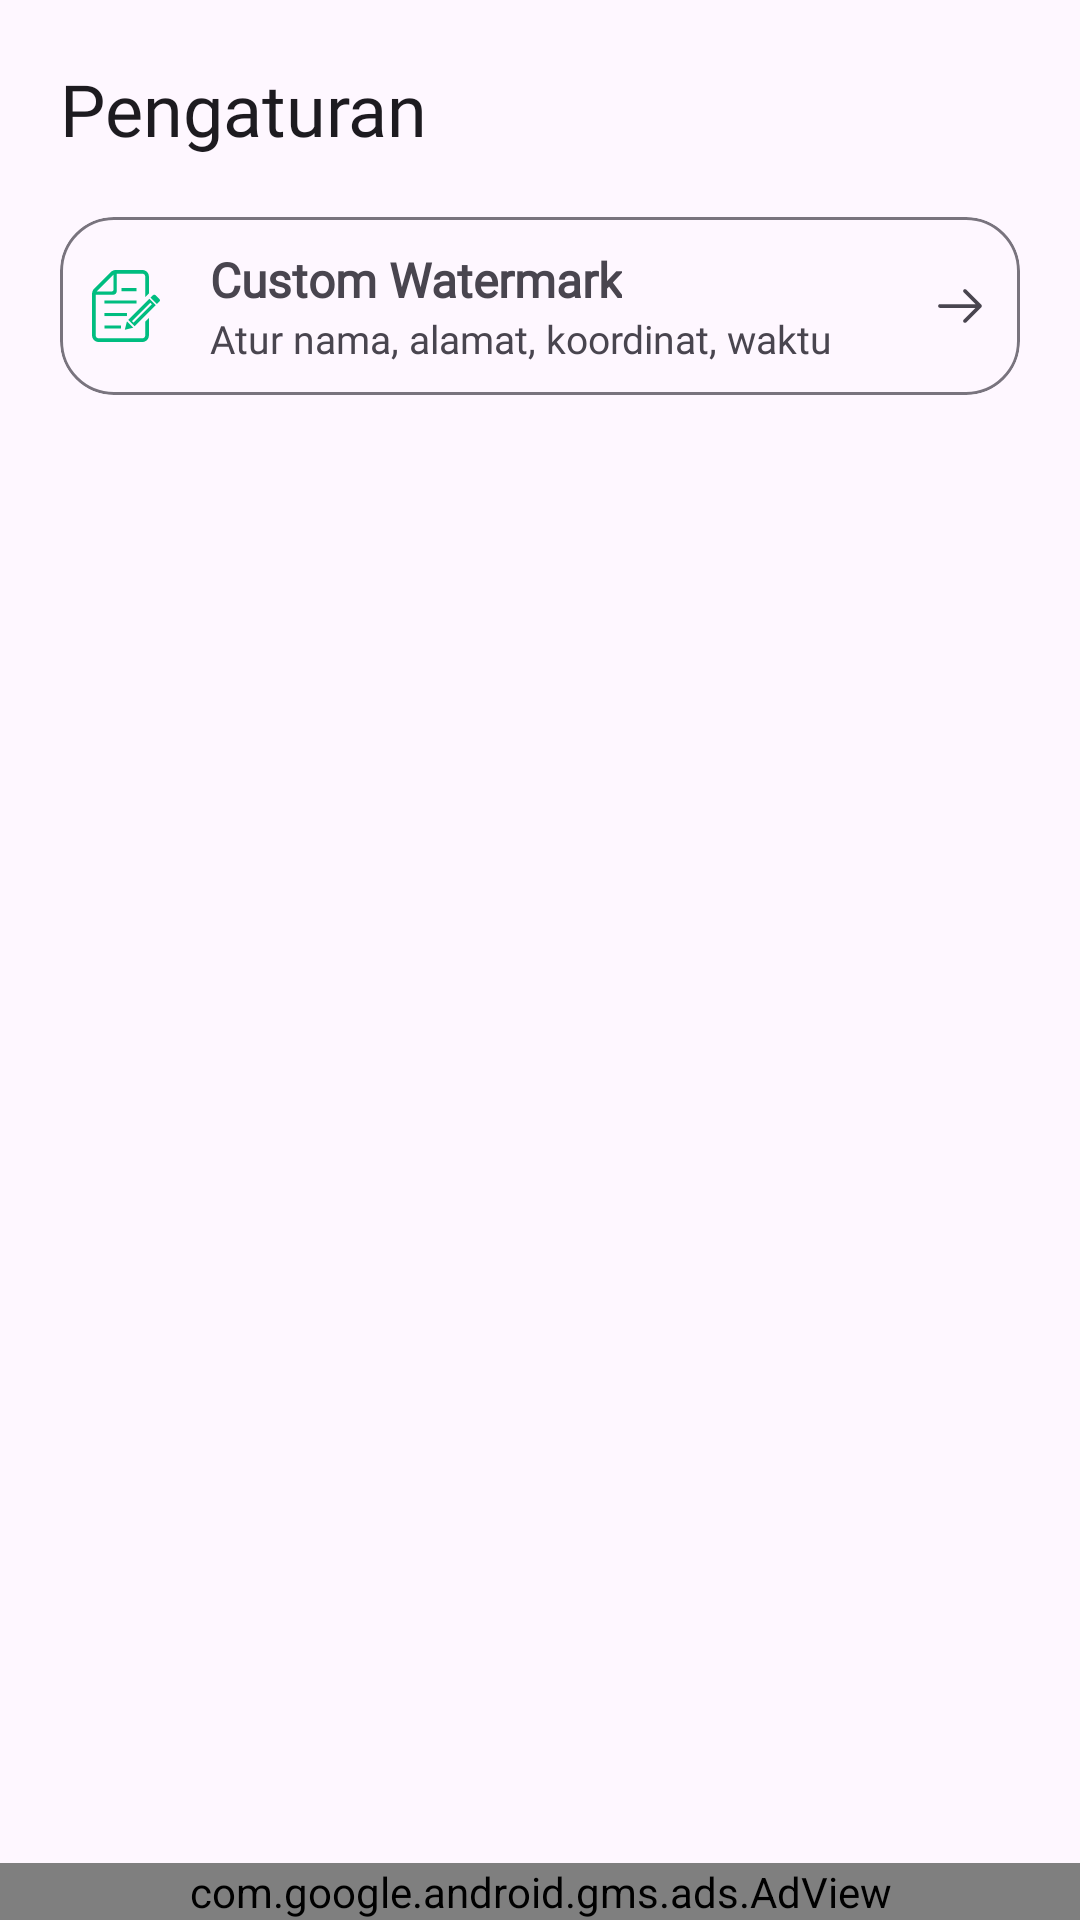

Layout XML and referenced resources for this Android screen:
<!-- AndroidManifest.xml: application theme Theme.EAbsensiOutsourcing -->
<!-- res/layout/fragment_settings.xml -->
<androidx.constraintlayout.widget.ConstraintLayout
    xmlns:android="http://schemas.android.com/apk/res/android"
    xmlns:app="http://schemas.android.com/apk/res-auto"
    android:layout_width="match_parent"
    android:layout_height="match_parent"
    android:background="?attr/colorSurface">

    
    <ScrollView
        android:id="@+id/scrollContent"
        android:layout_width="0dp"
        android:layout_height="0dp"
        android:fillViewport="true"
        app:layout_constraintTop_toTopOf="parent"
        app:layout_constraintBottom_toTopOf="@id/bannerContainer"
        app:layout_constraintStart_toStartOf="parent"
        app:layout_constraintEnd_toEndOf="parent">

        <LinearLayout
            android:layout_width="match_parent"
            android:layout_height="wrap_content"
            android:orientation="vertical"
            android:padding="20dp">

            
            <TextView
                android:layout_width="wrap_content"
                android:layout_height="wrap_content"
                android:text="Pengaturan"
                android:textSize="24sp"
                android:fontFamily="@font/poppins_bold"
                android:textColor="?attr/colorOnSurface"
                android:layout_marginBottom="20dp"/>

            
            <com.google.android.material.card.MaterialCardView
                android:id="@+id/cardWatermark"
                android:layout_width="match_parent"
                android:layout_height="wrap_content"
                app:cardCornerRadius="18dp"
                app:strokeWidth="1dp"
                app:strokeColor="?attr/colorOutline"
                app:cardElevation="0dp"
                android:foreground="?attr/selectableItemBackground">

                <LinearLayout
                    android:layout_width="match_parent"
                    android:layout_height="wrap_content"
                    android:orientation="horizontal"
                    android:padding="10dp"
                    android:gravity="center_vertical">

                    <ImageView
                        android:layout_width="24dp"
                        android:layout_height="24dp"
                        android:src="@drawable/ic_watermark"
                        app:tint="?attr/colorPrimary"/>

                    <LinearLayout
                        android:layout_width="0dp"
                        android:layout_height="wrap_content"
                        android:layout_weight="1"
                        android:orientation="vertical"
                        android:layout_marginStart="16dp">

                        <TextView
                            android:layout_height="wrap_content"
                            android:layout_width="wrap_content"
                            android:text="Custom Watermark"
                            android:fontFamily="@font/poppins_reguler"
                            android:textSize="16sp"
                            android:textStyle="bold"/>

                        <TextView
                            android:layout_height="wrap_content"
                            android:layout_width="match_parent"
                            android:fontFamily="@font/poppins_reguler"
                            android:text="Atur nama, alamat, koordinat, waktu"
                            android:textSize="13sp"
                            android:textColor="?attr/colorOnSurfaceVariant"/>
                    </LinearLayout>

                    <ImageView
                        android:layout_width="20dp"
                        android:layout_height="20dp"
                        android:src="@drawable/ic_arrow_right"
                        app:tint="?attr/colorOnSurfaceVariant"/>
                </LinearLayout>

            </com.google.android.material.card.MaterialCardView>

        </LinearLayout>
    </ScrollView>

    
    <include
        android:id="@+id/bannerContainer"
        layout="@layout/layout_ad_banner"
        android:layout_width="match_parent"
        android:layout_height="wrap_content"
        app:layout_constraintBottom_toBottomOf="parent"
        app:layout_constraintStart_toStartOf="parent"
        app:layout_constraintEnd_toEndOf="parent"/>

</androidx.constraintlayout.widget.ConstraintLayout>
<!-- res/layout/layout_ad_banner.xml (included above) -->
<?xml version="1.0" encoding="utf-8"?>
<com.google.android.gms.ads.AdView
    xmlns:android="http://schemas.android.com/apk/res/android"
    xmlns:ads="http://schemas.android.com/apk/res-auto"
    android:id="@+id/adView"
    android:layout_width="match_parent"
    android:layout_height="wrap_content"
    android:layout_gravity="center"
    ads:adSize="BANNER"
    ads:adUnitId="@string/admob_banner_unit_id"/>
<!-- resources referenced by this layout -->
<resources>
  <!-- drawable ic_arrow_right (drawable) -->
  <vector xmlns:android="http://schemas.android.com/apk/res/android"
      android:width="800dp"
      android:height="800dp"
      android:viewportWidth="24"
      android:viewportHeight="24">
    <path
        android:pathData="M13.47,5.47C13.763,5.177 14.237,5.177 14.53,5.47L20.53,11.47C20.823,11.763 20.823,12.237 20.53,12.53L14.53,18.53C14.237,18.823 13.763,18.823 13.47,18.53C13.177,18.237 13.177,17.763 13.47,17.47L18.189,12.75H4C3.586,12.75 3.25,12.414 3.25,12C3.25,11.586 3.586,11.25 4,11.25H18.189L13.47,6.53C13.177,6.237 13.177,5.763 13.47,5.47Z"
        android:fillColor="#000000"
        android:fillType="evenOdd"/>
  </vector>
  <!-- drawable ic_watermark (drawable) -->
  <vector xmlns:android="http://schemas.android.com/apk/res/android"
      android:width="512dp"
      android:height="512dp"
      android:viewportWidth="512"
      android:viewportHeight="512">
    <path
        android:pathData="M102.58,394.18h117.24v21.82h-117.24z"
        android:fillColor="#000000"/>
    <path
        android:pathData="M102.58,305.68h160.3v21.82h-160.3z"
        android:fillColor="#000000"/>
    <path
        android:pathData="M102.58,217.21h228.37v21.82h-228.37z"
        android:fillColor="#000000"/>
    <path
        android:pathData="M223.31,128.73h107.64v21.82h-107.64z"
        android:fillColor="#000000"/>
    <path
        android:pathData="M392.77,465.44c0,11.23 -9.14,20.38 -20.38,20.38H61.14c-11.24,0 -20.38,-9.15 -20.38,-20.38V176H165.32c13.77,0 24.98,-11.21 24.98,-24.99V26.18h182.09c11.24,0 20.38,9.14 20.38,20.36v147.07l26.18,-26.18V46.54C418.95,20.89 398.06,0 372.39,0H183.53c-13.57,0 -26.58,5.38 -36.16,14.97L29.57,132.78c-9.6,9.59 -14.98,22.61 -14.98,36.17V465.44c0,25.67 20.89,46.56 46.56,46.56h311.25c25.67,0 46.56,-20.89 46.56,-46.56V340.23l-26.18,26.18V465.44zM167.02,32.35v104.66c0,11.32 -4.41,15.72 -15.73,15.72H46.64L167.02,32.35z"
        android:fillColor="#000000"/>
    <path
        android:pathData="M493.79,206.75l-27.76,-27.76c-4.83,-4.83 -12.66,-4.83 -17.49,0l-18,18l45.26,45.25l17.99,-18C498.62,219.41 498.62,211.58 493.79,206.75z"
        android:fillColor="#000000"/>
    <path
        android:pathData="M262.9,364.63l-15.43,60.68l60.68,-15.43z"
        android:fillColor="#000000"/>
    <path
        android:pathData="M272.15,355.37l45.26,45.25l150.16,-150.16l-45.26,-45.26L272.15,355.37zM439.8,243.27L308.97,374.1l-10.28,-10.29l130.83,-130.83L439.8,243.27z"
        android:fillColor="#000000"/>
  </vector>
  <string name="admob_banner_unit_id">ca-app-pub-ca-app-pub-2480965620056986/4121460132</string>
  <style name="Theme.EAbsensiOutsourcing" parent="Theme.Material3.DayNight.NoActionBar">
          
          <item name="colorPrimary">@color/primary</item>
          <item name="colorSecondary">@color/secondary</item>
          <item name="android:statusBarColor">@android:color/transparent</item>
      </style>
  <color name="primary">#00BD80</color>
  <color name="secondary">#22A279</color>
</resources>
